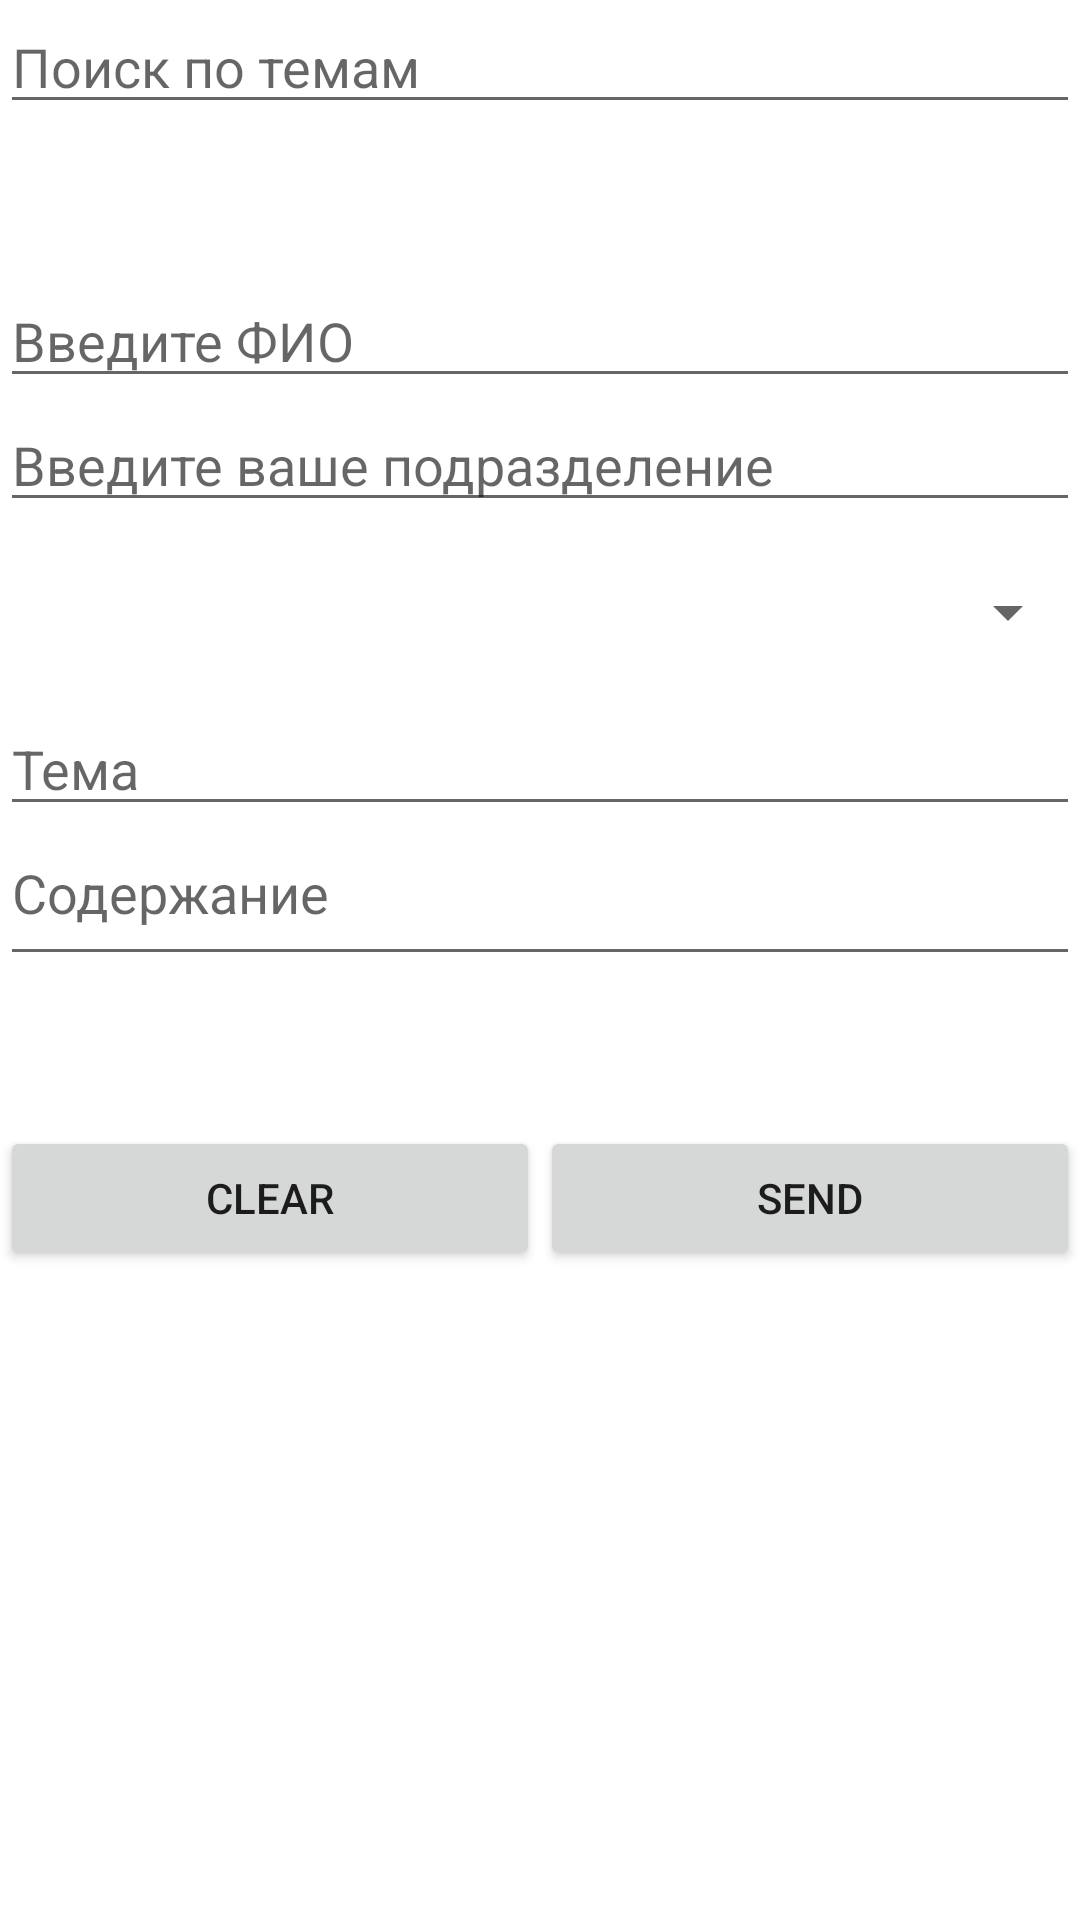

Write the Android layout XML for this screen, with the resource values it uses.
<!-- AndroidManifest.xml: application theme AppTheme -->
<!-- res/layout/activity_main.xml -->
<?xml version="1.0" encoding="utf-8"?>
<LinearLayout xmlns:android="http://schemas.android.com/apk/res/android"
    xmlns:app="http://schemas.android.com/apk/res-auto"
    xmlns:tools="http://schemas.android.com/tools"
    android:layout_width="match_parent"
    android:layout_height="match_parent"
    android:orientation="vertical"
    tools:context=".MainActivity">

    <AutoCompleteTextView
        android:id="@+id/search_autoCompleteTextView"
        android:layout_width="match_parent"
        android:layout_height="wrap_content"
        android:layout_marginBottom="50dp"
        android:completionThreshold="1"
        android:hint="Поиск по темам" />

    <EditText
        android:id="@+id/name_editText"
        android:layout_width="match_parent"
        android:layout_height="wrap_content"
        android:ems="10"
        android:hint="Введите ФИО"
        android:inputType="textPersonName" />

    <EditText
        android:id="@+id/division_editText"
        android:layout_width="match_parent"
        android:layout_height="wrap_content"
        android:ems="10"
        android:hint="Введите ваше подразделение"
        android:inputType="textPersonName" />

    <Spinner
        android:id="@+id/events_spinner"
        android:layout_width="match_parent"
        android:layout_height="40dp"
        android:layout_marginTop="10dp"
        android:layout_marginBottom="10dp"
        android:entries="@array/eventsList"
        android:spinnerMode="dialog" />

    <EditText
        android:id="@+id/theme_editText"
        android:layout_width="match_parent"
        android:layout_height="wrap_content"
        android:ems="10"
        android:hint="Тема"
        android:inputType="textPersonName" />

    <EditText
        android:id="@+id/content_editText"
        android:layout_width="match_parent"
        android:layout_height="50dp"
        android:ems="10"
        android:gravity="start|top"
        android:hint="Содержание"
        android:inputType="textMultiLine" />

    <LinearLayout
        android:layout_width="match_parent"
        android:layout_height="match_parent"
        android:layout_marginTop="50dp"
        android:orientation="horizontal">

        <Button
            android:id="@+id/clear_button"
            android:layout_width="wrap_content"
            android:layout_height="wrap_content"
            android:layout_weight="1"
            android:text="@string/clear" />

        <Button
            android:id="@+id/send_button"
            android:layout_width="wrap_content"
            android:layout_height="wrap_content"
            android:layout_weight="1"
            android:text="@string/send" />
    </LinearLayout>

</LinearLayout>
<!-- resources referenced by this layout -->
<resources>
  <string name="clear">Clear</string>
  <string name="send">Send</string>
</resources>
